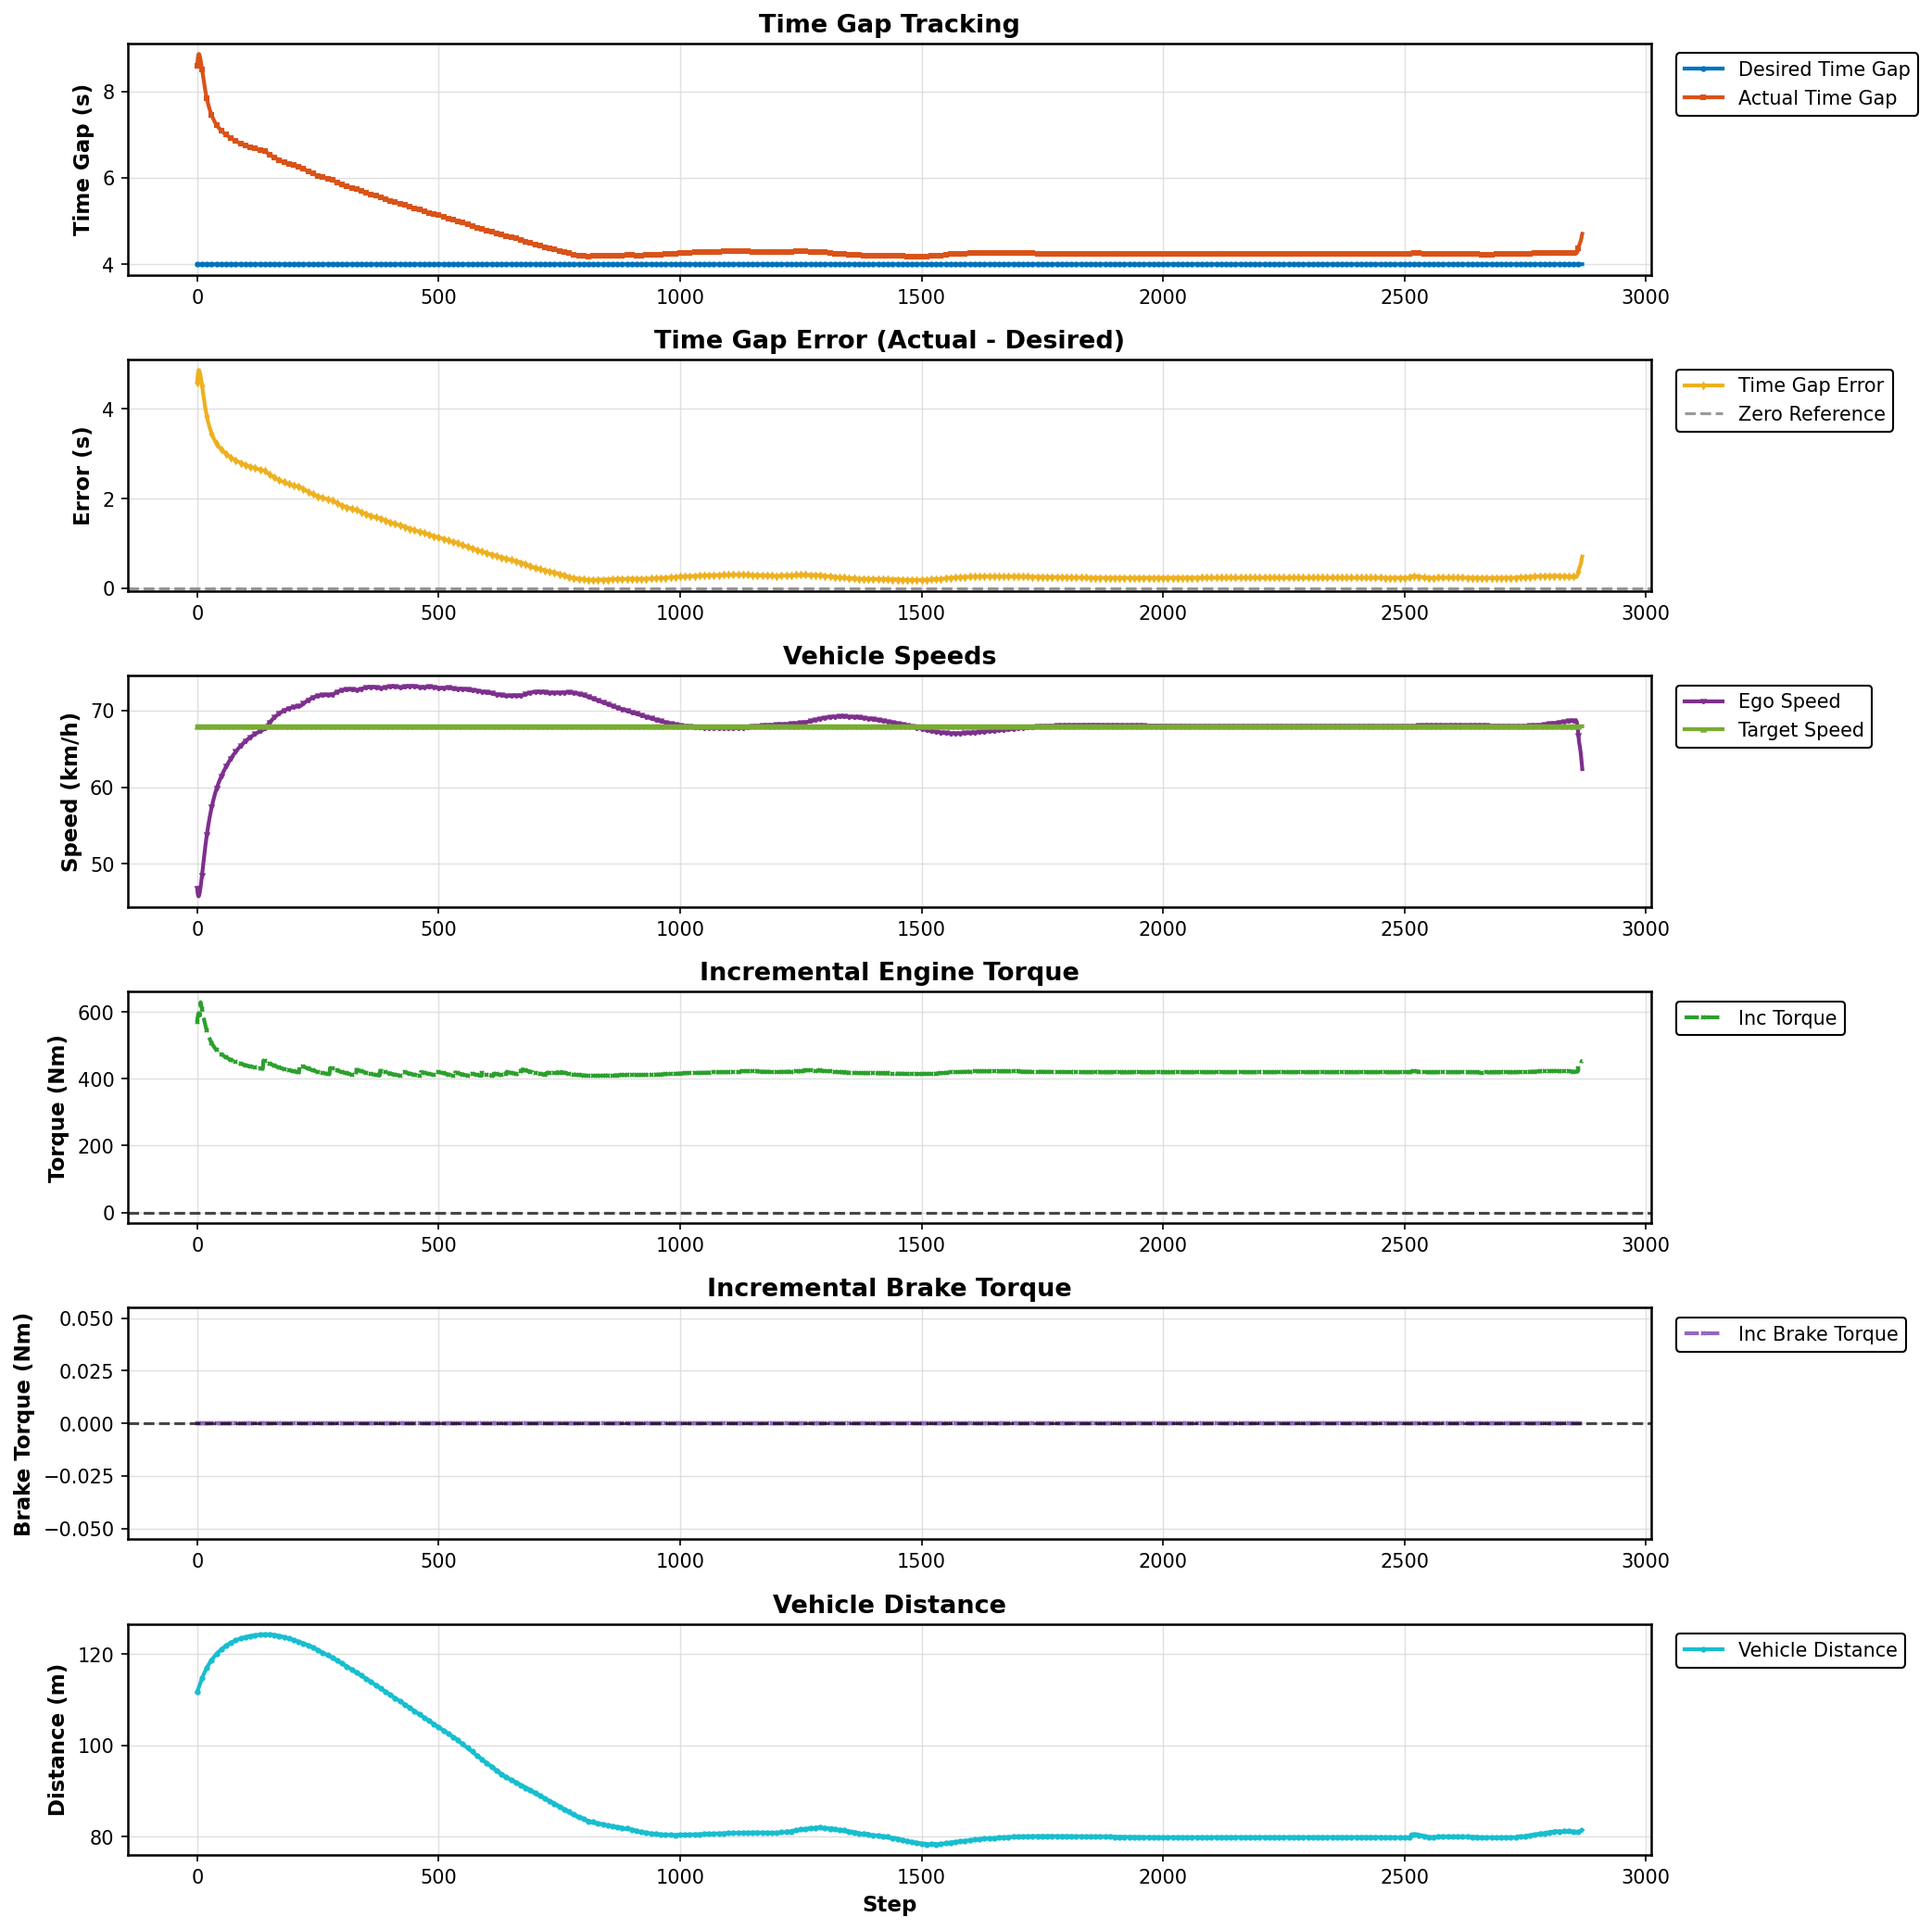

Source data for this figure (header and first rows):
Step, Desired Gap (s), Actual Gap (s), Error (s), Ego Speed (km/h), Target Speed (km/h), Incremental Torque (Nm), Incremental Brake Torque (Nm), Vehicle Distance (m)
0, 4.0, 8.592, 4.592, 46.81, 67.96, 571, 0.0, 111.7
1, 4.0, 8.725, 4.725, 46.22, 67.96, 583.7, 0.0, 112
2, 4.0, 8.823, 4.823, 45.83, 67.96, 593.1, 0.0, 112.3
3, 4.0, 8.865, 4.865, 45.73, 67.96, 597, 0.0, 112.6
4, 4.0, 8.866, 4.866, 45.86, 67.96, 597.1, 0.0, 112.9
5, 4.0, 8.838, 4.838, 46.13, 67.96, 594.4, 0.0, 113.2
6, 4.0, 8.793, 4.793, 46.49, 67.96, 590.1, 0.0, 113.5
7, 4.0, 8.735, 4.735, 46.91, 67.96, 629.7, 0.0, 113.8
8, 4.0, 8.669, 4.669, 47.39, 67.96, 623.4, 0.0, 114.1
9, 4.0, 8.594, 4.594, 47.92, 67.96, 616.2, 0.0, 114.4
10, 4.0, 8.515, 4.515, 48.48, 67.96, 608.7, 0.0, 114.7
11, 4.0, 8.435, 4.435, 49.06, 67.96, 601.2, 0.0, 114.9
12, 4.0, 8.356, 4.356, 49.63, 67.96, 593.6, 0.0, 115.2
13, 4.0, 8.279, 4.279, 50.2, 67.96, 586.4, 0.0, 115.5
14, 4.0, 8.206, 4.206, 50.76, 67.96, 579.4, 0.0, 115.7
15, 4.0, 8.135, 4.135, 51.3, 67.96, 572.7, 0.0, 115.9
16, 4.0, 8.069, 4.069, 51.83, 67.96, 566.3, 0.0, 116.2
17, 4.0, 8.006, 4.006, 52.34, 67.96, 560.4, 0.0, 116.4
18, 4.0, 7.947, 3.947, 52.83, 67.96, 554.7, 0.0, 116.6
19, 4.0, 7.891, 3.891, 53.29, 67.96, 549.4, 0.0, 116.8
20, 4.0, 7.838, 3.838, 53.75, 67.96, 544.4, 0.0, 117
21, 4.0, 7.788, 3.788, 54.18, 67.96, 539.7, 0.0, 117.2
22, 4.0, 7.741, 3.741, 54.59, 67.96, 535.2, 0.0, 117.4
23, 4.0, 7.697, 3.697, 54.99, 67.96, 531.1, 0.0, 117.6
24, 4.0, 7.656, 3.656, 55.37, 67.96, 527.1, 0.0, 117.8
25, 4.0, 7.617, 3.617, 55.74, 67.96, 523.4, 0.0, 117.9
26, 4.0, 7.58, 3.58, 56.09, 67.96, 519.9, 0.0, 118.1
27, 4.0, 7.545, 3.545, 56.43, 67.96, 516.6, 0.0, 118.3
28, 4.0, 7.512, 3.512, 56.75, 67.96, 513.4, 0.0, 118.4
29, 4.0, 7.481, 3.481, 57.06, 67.96, 510.5, 0.0, 118.6
30, 4.0, 7.451, 3.451, 57.36, 67.96, 507.7, 0.0, 118.7
31, 4.0, 7.423, 3.423, 57.64, 67.96, 505, 0.0, 118.9
32, 4.0, 7.397, 3.397, 57.92, 67.96, 502.5, 0.0, 119
33, 4.0, 7.372, 3.372, 58.18, 67.96, 500.1, 0.0, 119.1
34, 4.0, 7.348, 3.348, 58.44, 67.96, 497.9, 0.0, 119.3
35, 4.0, 7.326, 3.326, 58.68, 67.96, 495.7, 0.0, 119.4
36, 4.0, 7.304, 3.304, 58.92, 67.96, 493.7, 0.0, 119.5
37, 4.0, 7.284, 3.284, 59.14, 67.96, 491.8, 0.0, 119.7
38, 4.0, 7.265, 3.265, 59.36, 67.96, 489.9, 0.0, 119.8
39, 4.0, 7.246, 3.246, 59.57, 67.96, 488.2, 0.0, 119.9
40, 4.0, 7.229, 3.229, 59.77, 67.96, 486.6, 0.0, 120
41, 4.0, 7.212, 3.212, 59.96, 67.96, 485, 0.0, 120.1
42, 4.0, 7.197, 3.197, 60.15, 67.96, 483.5, 0.0, 120.2
43, 4.0, 7.182, 3.182, 60.32, 67.96, 482.1, 0.0, 120.3
44, 4.0, 7.168, 3.168, 60.5, 67.96, 480.7, 0.0, 120.4
45, 4.0, 7.154, 3.154, 60.66, 67.96, 479.5, 0.0, 120.6
46, 4.0, 7.141, 3.141, 60.82, 67.96, 478.2, 0.0, 120.7
47, 4.0, 7.129, 3.129, 60.98, 67.96, 477.1, 0.0, 120.7
48, 4.0, 7.117, 3.117, 61.13, 67.96, 475.9, 0.0, 120.8
49, 4.0, 7.106, 3.106, 61.27, 67.96, 474.9, 0.0, 120.9
50, 4.0, 7.095, 3.095, 61.41, 67.96, 473.8, 0.0, 121
51, 4.0, 7.084, 3.084, 61.55, 67.96, 472.8, 0.0, 121.1
52, 4.0, 7.073, 3.073, 61.69, 67.96, 471.8, 0.0, 121.2
53, 4.0, 7.063, 3.063, 61.82, 67.96, 470.8, 0.0, 121.3
54, 4.0, 7.053, 3.053, 61.95, 67.96, 469.8, 0.0, 121.4
55, 4.0, 7.043, 3.043, 62.08, 67.96, 468.9, 0.0, 121.5
56, 4.0, 7.034, 3.034, 62.21, 67.96, 468, 0.0, 121.5
57, 4.0, 7.024, 3.024, 62.33, 67.96, 467.1, 0.0, 121.6
58, 4.0, 7.015, 3.015, 62.45, 67.96, 466.2, 0.0, 121.7
59, 4.0, 7.006, 3.006, 62.57, 67.96, 465.4, 0.0, 121.8
... 2,809 more rows
